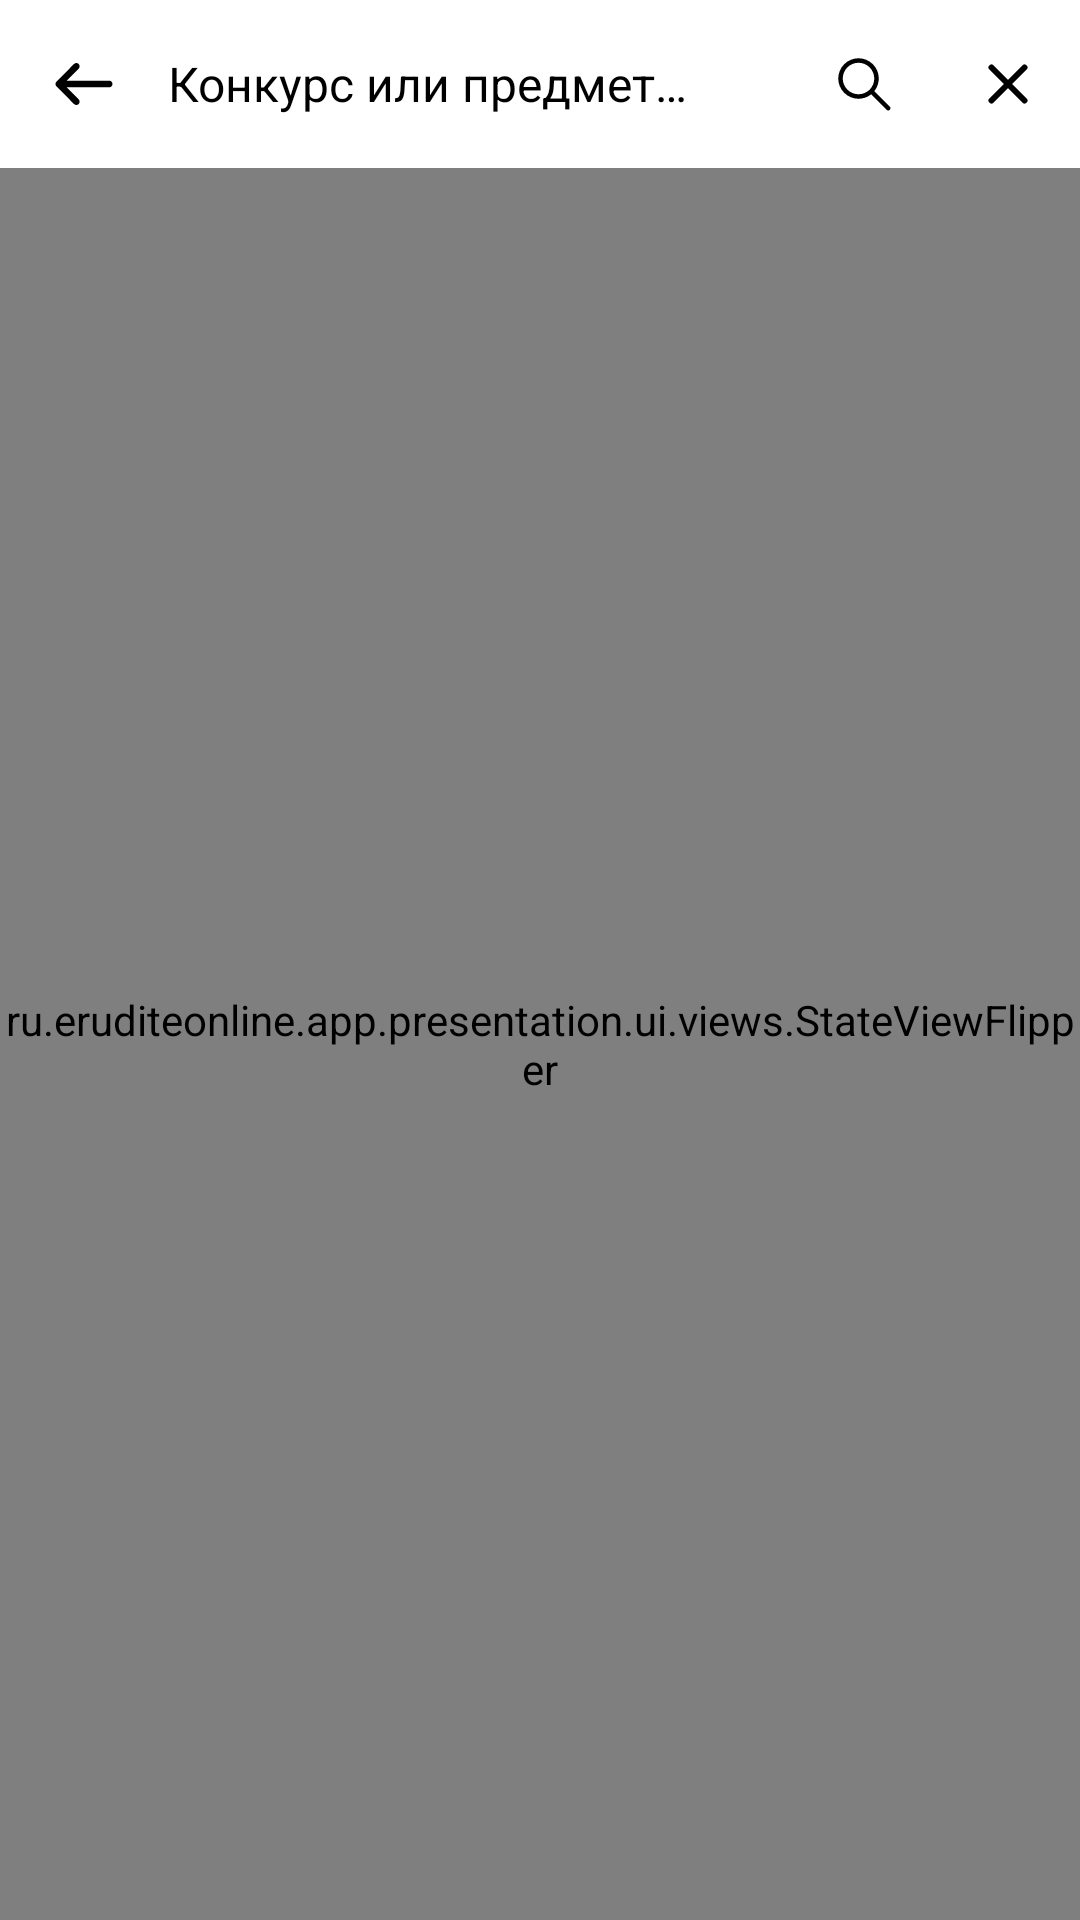

Here is an Android app screen rendered from its layout file. Give the layout XML and the strings, colors and styles it references.
<!-- AndroidManifest.xml: application theme Theme.EruditeOnline.Light -->
<!-- res/layout/fragment_user_result_list.xml -->
<?xml version="1.0" encoding="utf-8"?>
<androidx.coordinatorlayout.widget.CoordinatorLayout xmlns:android="http://schemas.android.com/apk/res/android"
    xmlns:app="http://schemas.android.com/apk/res-auto"
    xmlns:tools="http://schemas.android.com/tools"
    android:layout_width="match_parent"
    android:layout_height="match_parent">

    <com.google.android.material.appbar.AppBarLayout
        android:layout_width="match_parent"
        android:layout_height="wrap_content">

        <com.google.android.material.appbar.MaterialToolbar
            android:id="@+id/toolbar"
            android:layout_width="match_parent"
            android:layout_height="wrap_content"
            app:menu="@menu/user_result_list"
            app:navigationIcon="?iconBack"
            app:title="@string/user_result_list_title">

            <LinearLayout
                android:id="@+id/linearLayoutSearch"
                android:layout_width="match_parent"
                android:layout_height="wrap_content">

                <EditText
                    android:id="@+id/editTextSearch"
                    android:layout_width="0dp"
                    android:layout_height="wrap_content"
                    android:layout_gravity="center_vertical"
                    android:layout_marginEnd="10dp"
                    android:layout_weight="1"
                    android:background="@null"
                    android:hint="@string/search_result_hint"
                    android:imeOptions="actionSearch"
                    android:inputType="text"
                    android:paddingVertical="12dp"
                    android:singleLine="true"
                    android:textAppearance="@style/Font.Body1.Regular"
                    android:textColor="?appBarTextColor"
                    android:textColorHint="?appBarTextColor"
                    android:textCursorDrawable="@null" />
            </LinearLayout>
        </com.google.android.material.appbar.MaterialToolbar>
    </com.google.android.material.appbar.AppBarLayout>

    <ru.eruditeonline.app.presentation.ui.views.StateViewFlipper
        android:id="@+id/stateViewFlipper"
        android:layout_width="match_parent"
        android:layout_height="match_parent"
        app:layout_behavior="@string/appbar_scrolling_view_behavior">

        <FrameLayout
            android:layout_width="match_parent"
            android:layout_height="match_parent">

            <ru.eruditeonline.app.presentation.ui.views.EmptyRecyclerView
                android:id="@+id/recyclerView"
                android:layout_width="match_parent"
                android:layout_height="match_parent"
                android:paddingHorizontal="@dimen/padding_16"
                android:paddingVertical="16dp"
                app:layoutManager="androidx.recyclerview.widget.LinearLayoutManager"
                tools:listitem="@layout/item_user_result" />

            <ru.eruditeonline.app.presentation.ui.views.EmptyView
                android:id="@+id/emptyView"
                android:layout_width="match_parent"
                android:layout_height="match_parent"
                app:emptyComment="@string/user_result_empty_comment"
                app:emptyTitle="@string/user_result_empty_title" />

        </FrameLayout>
    </ru.eruditeonline.app.presentation.ui.views.StateViewFlipper>

</androidx.coordinatorlayout.widget.CoordinatorLayout>
<!-- res/layout/item_user_result.xml (included above) -->
<?xml version="1.0" encoding="utf-8"?>
<com.google.android.material.card.MaterialCardView xmlns:android="http://schemas.android.com/apk/res/android"
    xmlns:app="http://schemas.android.com/apk/res-auto"
    xmlns:tools="http://schemas.android.com/tools"
    android:layout_width="match_parent"
    android:layout_height="wrap_content"
    app:cardCornerRadius="@dimen/default_card_corner_radius"
    app:cardElevation="@dimen/default_card_elevation">

    <androidx.constraintlayout.widget.ConstraintLayout
        android:layout_width="match_parent"
        android:layout_height="wrap_content">

        <TextView
            android:id="@+id/textViewDate"
            android:layout_width="wrap_content"
            android:layout_height="wrap_content"
            android:layout_marginStart="@dimen/margin_8"
            android:layout_marginTop="8dp"
            android:textAppearance="@style/Font.Body2.Regular"
            app:layout_constraintStart_toStartOf="parent"
            app:layout_constraintTop_toTopOf="parent"
            tools:text="14.04.2022" />

        <TextView
            android:id="@+id/textViewNumber"
            android:layout_width="wrap_content"
            android:layout_height="wrap_content"
            android:layout_marginStart="@dimen/margin_8"
            android:layout_marginTop="8dp"
            android:textAppearance="@style/Font.Body2.Medium"
            app:layout_constraintStart_toEndOf="@id/textViewDate"
            app:layout_constraintTop_toTopOf="parent"
            tools:text="A446 № 345443" />

        <TextView
            android:id="@+id/textViewPlaceValue"
            android:layout_width="wrap_content"
            android:layout_height="wrap_content"
            android:layout_marginTop="4dp"
            android:layout_marginEnd="@dimen/margin_8"
            android:textAppearance="@style/Font.Body1.Regular"
            app:layout_constraintBaseline_toBaselineOf="@id/textViewPlaceLabel"
            app:layout_constraintEnd_toEndOf="parent"
            app:layout_constraintHorizontal_bias="0"
            app:layout_constraintStart_toEndOf="@id/barrier"
            tools:text="-" />

        <TextView
            android:id="@+id/textViewScoreValue"
            android:layout_width="wrap_content"
            android:layout_height="wrap_content"
            android:layout_marginEnd="@dimen/margin_8"
            android:textAppearance="@style/Font.Body1.Regular"
            app:layout_constraintBaseline_toBaselineOf="@id/textViewScoreLabel"
            app:layout_constraintEnd_toEndOf="parent"
            app:layout_constraintStart_toEndOf="@id/barrier"
            tools:text="12 из 12" />

        <androidx.constraintlayout.widget.Barrier
            android:id="@+id/barrier"
            android:layout_width="wrap_content"
            android:layout_height="wrap_content"
            app:barrierDirection="start"
            app:constraint_referenced_ids="textViewPlaceValue,textViewScoreValue" />

        <TextView
            android:id="@+id/textViewPlaceLabel"
            android:layout_width="wrap_content"
            android:layout_height="wrap_content"
            android:layout_marginTop="4dp"
            android:layout_marginEnd="8dp"
            android:text="@string/user_result_place_label"
            android:textAppearance="@style/Font.Heading3.Medium"
            app:layout_constraintEnd_toStartOf="@id/barrier"
            app:layout_constraintTop_toBottomOf="@id/textViewNumber" />

        <TextView
            android:id="@+id/textViewScoreLabel"
            android:layout_width="wrap_content"
            android:layout_height="wrap_content"
            android:layout_marginEnd="8dp"
            android:text="@string/user_result_score_label"
            android:textAppearance="@style/Font.Heading3.Medium"
            app:layout_constraintEnd_toStartOf="@id/barrier"
            app:layout_constraintTop_toBottomOf="@id/textViewPlaceLabel" />

        <TextView
            android:id="@+id/textViewUsername"
            android:layout_width="0dp"
            android:layout_height="wrap_content"
            android:layout_marginStart="@dimen/margin_8"
            android:layout_marginTop="4dp"
            android:layout_marginEnd="8dp"
            android:textAppearance="@style/Font.Body1.Regular"
            app:layout_constraintEnd_toStartOf="@id/textViewPlaceLabel"
            app:layout_constraintStart_toStartOf="parent"
            app:layout_constraintTop_toBottomOf="@id/textViewDate"
            tools:text="Иванов Иван Иванович" />

        <TextView
            android:id="@+id/textViewCompetition"
            android:layout_width="0dp"
            android:layout_height="wrap_content"
            android:layout_marginStart="@dimen/margin_8"
            android:layout_marginTop="4dp"
            android:layout_marginEnd="@dimen/margin_8"
            android:layout_marginBottom="8dp"
            android:textAppearance="@style/Font.Body1.Regular"
            app:layout_constraintBottom_toBottomOf="parent"
            app:layout_constraintEnd_toEndOf="parent"
            app:layout_constraintStart_toStartOf="parent"
            app:layout_constraintTop_toBottomOf="@id/textViewScoreLabel"
            tools:text="Олимпиада по информатике «Позиционные системы счисления»" />

    </androidx.constraintlayout.widget.ConstraintLayout>

</com.google.android.material.card.MaterialCardView>
<!-- resources referenced by this layout -->
<resources>
  <dimen name="default_card_corner_radius">8dp</dimen>
  <dimen name="default_card_elevation">4dp</dimen>
  <dimen name="margin_8">8dp</dimen>
  <dimen name="padding_16">16dp</dimen>
  <string name="search_result_hint">Конкурс или предмет…</string>
  <string name="user_result_empty_comment">Попробуйте изменить запрос</string>
  <string name="user_result_empty_title">Результаты не найдены</string>
  <string name="user_result_list_title">Результаты</string>
  <string name="user_result_place_label">Место:</string>
  <string name="user_result_score_label">Балл:</string>
  <style name="Font.Body1.Regular">
          <item name="fontFamily">@font/nunito_regular_font</item>
      </style>
  <style name="Font.Body2.Medium">
          <item name="fontFamily">@font/nunito_medium_font</item>
      </style>
  <style name="Font.Body2.Regular">
          <item name="fontFamily">@font/nunito_regular_font</item>
      </style>
  <style name="Font.Heading3.Medium">
          <item name="fontFamily">@font/nunito_medium_font</item>
      </style>
  <style name="Theme.EruditeOnline.Light">
          <item name="android:windowBackground">@color/white</item>
  
          <item name="appBarBackgroundColor">?colorSurface</item>
          <item name="appBarTextColor">?colorOnSurface</item>
          <item name="appBarIndicatorColor">?colorPrimary</item>
  
          <item name="appBarLayoutStyle">@style/AppBarLayoutStyle.Light</item>
          <item name="tabStyle">@style/TabStyle.Light</item>
  
          <item name="iconBack">@drawable/ic_back_dark</item>
          <item name="iconClose">@drawable/ic_close_dark</item>
  
          <item name="iconViewTypeCard">@drawable/ic_view_type_card_dark</item>
          <item name="iconViewTypeRow">@drawable/ic_view_type_row_dark</item>
          <item name="iconFilter">@drawable/ic_filter_dark</item>
          <item name="iconSearch">@drawable/ic_search_dark</item>
      </style>
  <color name="white">#FFFFFF</color>
  <style name="AppBarLayoutStyle.Light">
          <item name="liftOnScroll">true</item>
      </style>
  <style name="TabStyle.Light" parent="Widget.Design.TabLayout">
          <item name="tabIndicatorColor">?colorPrimary</item>
          <item name="tabTextColor">?colorOnSurface</item>
          <item name="android:background">?colorSurface</item>
      </style>
  <!-- drawable ic_back_dark (drawable) -->
  <vector xmlns:android="http://schemas.android.com/apk/res/android"
      android:width="24dp"
      android:height="24dp"
      android:viewportWidth="24"
      android:viewportHeight="24">
    <path
        android:pathData="M10.217,6.887C10.646,6.455 10.646,5.755 10.217,5.324C9.789,4.892 9.095,4.892 8.667,5.324L2.821,11.219C2.607,11.434 2.5,11.717 2.5,12C2.5,12.15 2.53,12.293 2.583,12.423C2.637,12.553 2.716,12.676 2.821,12.781L8.667,18.676C9.095,19.108 9.789,19.108 10.217,18.676C10.646,18.245 10.646,17.545 10.217,17.113L6.242,13.105H20.404C21.009,13.105 21.5,12.61 21.5,12C21.5,11.39 21.009,10.895 20.404,10.895H6.242L10.217,6.887Z"
        android:fillColor="#000000"/>
  </vector>
  <!-- drawable ic_close_dark (drawable) -->
  <vector xmlns:android="http://schemas.android.com/apk/res/android"
      android:width="24dp"
      android:height="24dp"
      android:viewportWidth="24"
      android:viewportHeight="24">
    <path
        android:pathData="M6.5,17.5L17.5,6.5"
        android:strokeWidth="2"
        android:fillColor="#00000000"
        android:strokeColor="#000000"
        android:strokeLineCap="round"/>
    <path
        android:pathData="M6.5,6.5L17.5,17.5"
        android:strokeWidth="2"
        android:fillColor="#00000000"
        android:strokeColor="#000000"
        android:strokeLineCap="round"/>
  </vector>
</resources>
